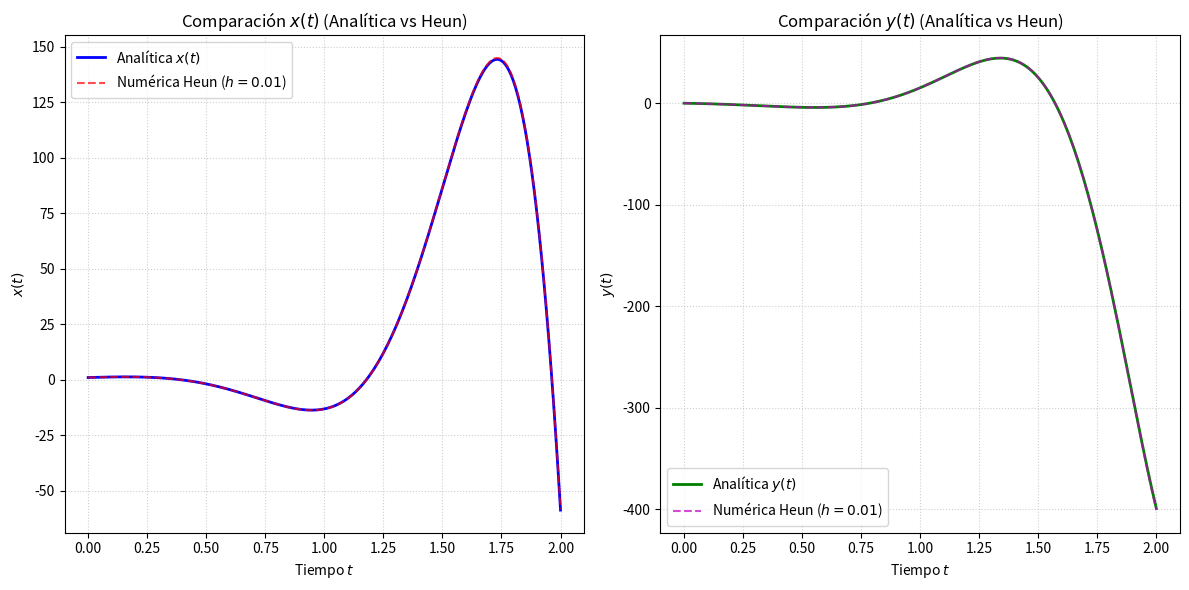
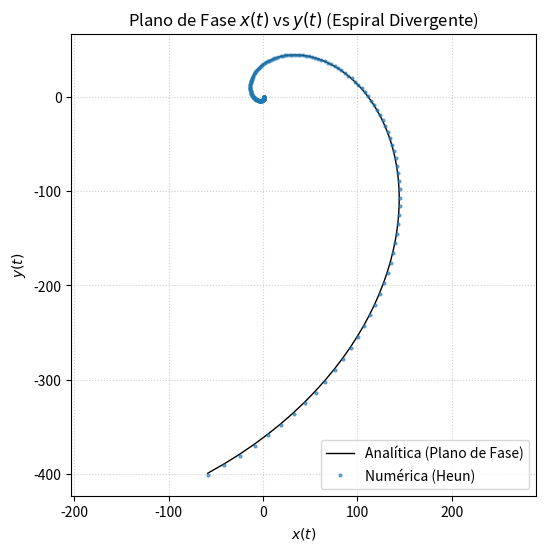

Python code for these plots, in order:
import numpy as np
import matplotlib.pyplot as plt

# --- 1. Definición del Sistema F(t, Y) ---

def F_sistema(t, Y):
    """
    Función del lado derecho del sistema de EDOs.
    
    Sistema: 
    x'(t) = 3*x + 4*y
    y'(t) = -4*x + 3*y
    
    Parámetros:
    t: Variable independiente (tiempo).
    Y: Vector de estado [x(t), y(t)].
    
    Retorna:
    Vector de derivadas [x'(t), y'(t)].
    """
    x = Y[0]
    y = Y[1]
    
    dxdt = 3.0 * x + 4.0 * y
    dydt = -4.0 * x + 3.0 * y
    
    # Retorna el vector de derivadas como un array NumPy
    return np.array([dxdt, dydt])

# --- 2. Solución Analítica ---

def x_analitico(t):
    """Solución analítica para x(t)."""
    # Solución original: x(t) = exp(3t) * cos(4t)
    # Nota: El usuario proporcionó la solución particular para y(0)=0:
    # x(t) = exp(3*t) * cos(4*t)
    # La solución general para y(0)=0 es simplemente x(t) = exp(3t) * cos(4t)
    return np.exp(3.0 * t) * np.cos(4.0 * t)

def y_analitico(t):
    """Solución analítica para y(t)."""
    # y(t) = -exp(3t) * sin(4t)
    return -np.exp(3.0 * t) * np.sin(4.0 * t)

# --- 3. Implementación del Método de Heun para Sistemas ---

def heun_sistema(F, Y0, t):
    """
    Resuelve un sistema de EDOs de 2x2 usando el Método de Heun (RK2) vectorial.
    
    Parámetros:
    F: La función vectorial que define el sistema F(t, Y).
    Y0: Vector de condiciones iniciales [x0, y0].
    t: Array de puntos de tiempo.
    
    Retorna:
    (X_num, Y_num) - Soluciones numéricas para x(t) e y(t).
    """
    N = len(t)
    
    # Inicialización del array de soluciones. Y_sol almacena [x, y] en cada paso.
    Y_sol = np.zeros((N, len(Y0)))
    Y_sol[0] = Y0
    
    # Tamaño del paso
    h = t[1] - t[0]

    # Bucle principal
    for i in range(N - 1):
        t_i = t[i]
        Y_i = Y_sol[i]
        
        # 1. Coeficiente k1 (Pendiente en t_i)
        # k1 = h * F(t_i, Y_i)
        k1 = h * F(t_i, Y_i)
        
        # 2. Coeficiente k2 (Pendiente en el punto predictor t_{i+1})
        # k2 = h * F(t_{i+1}, Y_i + k1)
        k2 = h * F(t[i+1], Y_i + k1)
        
        # 3. Cálculo final (Corrector: Promedio de k1 y k2)
        # Y_{i+1} = Y_i + 0.5 * (k1 + k2)
        Y_sol[i+1] = Y_i + 0.5 * (k1 + k2)
        
    # Desempaquetar las soluciones
    X_num = Y_sol[:, 0]
    Y_num = Y_sol[:, 1]
    
    return X_num, Y_num

# --- 4. Ejecución y Comparación ---

# Parámetros de la simulación
t0 = 0.0          # Tiempo inicial
Y0 = np.array([1.0, 0.0]) # Condiciones iniciales [x(0), y(0)]
t_final = 2.0     # Tiempo final
h = 0.01          # Tamaño del paso

# Generación del array de tiempo
t_puntos = np.arange(t0, t_final + h, h)

print(f"⚙️ Resolviendo Sistema de EDOs con Heun (RK2) en t=[0, 2], h={h}...")

# Ejecución del método de Heun vectorial
X_num, Y_num = heun_sistema(F_sistema, Y0, t_puntos)

# Cálculo de las soluciones analíticas
X_ana = x_analitico(t_puntos)
Y_ana = y_analitico(t_puntos)

print("✅ Soluciones numéricas calculadas.")
print("-" * 50)

# 5. Cálculo del Error Global Máximo
error_abs_X = np.abs(X_ana - X_num)
error_abs_Y = np.abs(Y_ana - Y_num)

error_maximo_X = np.max(error_abs_X)
error_maximo_Y = np.max(error_abs_Y)

print("📈 Errores Globales Máximos:")
print(f"  - Error Máximo para X(t): {error_maximo_X:.8e}")
print(f"  - Error Máximo para Y(t): {error_maximo_Y:.8e}")
print("-" * 50)


# 6. Visualización (Gráfico de Comparación)

plt.figure(figsize=(12, 6))

# Subplot para X(t)
plt.subplot(1, 2, 1)
plt.plot(t_puntos, X_ana, label='Analítica $x(t)$', color='blue', linewidth=2)
plt.plot(t_puntos, X_num, 'r--', markersize=2, label=f'Numérica Heun ($h={h}$)', alpha=0.7)
plt.title('Comparación $x(t)$ (Analítica vs Heun)')
plt.xlabel('Tiempo $t$')
plt.ylabel('$x(t)$')
plt.legend()
plt.grid(True, linestyle=':', alpha=0.6)

# Subplot para Y(t)
plt.subplot(1, 2, 2)
plt.plot(t_puntos, Y_ana, label='Analítica $y(t)$', color='green', linewidth=2)
plt.plot(t_puntos, Y_num, 'm--', markersize=2, label=f'Numérica Heun ($h={h}$)', alpha=0.7)
plt.title('Comparación $y(t)$ (Analítica vs Heun)')
plt.xlabel('Tiempo $t$')
plt.ylabel('$y(t)$')
plt.legend()
plt.grid(True, linestyle=':', alpha=0.6)

plt.tight_layout()
plt.show()

# Gráfico del plano de fase (X vs Y) - Opcional, pero muy ilustrativo
plt.figure(figsize=(6, 6))
plt.plot(X_ana, Y_ana, label='Analítica (Plano de Fase)', color='black', linewidth=1)
plt.plot(X_num, Y_num, 'o', markersize=2, label='Numérica (Heun)', alpha=0.6)
plt.title('Plano de Fase $x(t)$ vs $y(t)$ (Espiral Divergente)')
plt.xlabel('$x(t)$')
plt.ylabel('$y(t)$')
plt.legend()
plt.grid(True, linestyle=':', alpha=0.6)
plt.axis('equal') # Para que el círculo/espiral se vea correctamente
plt.show()
